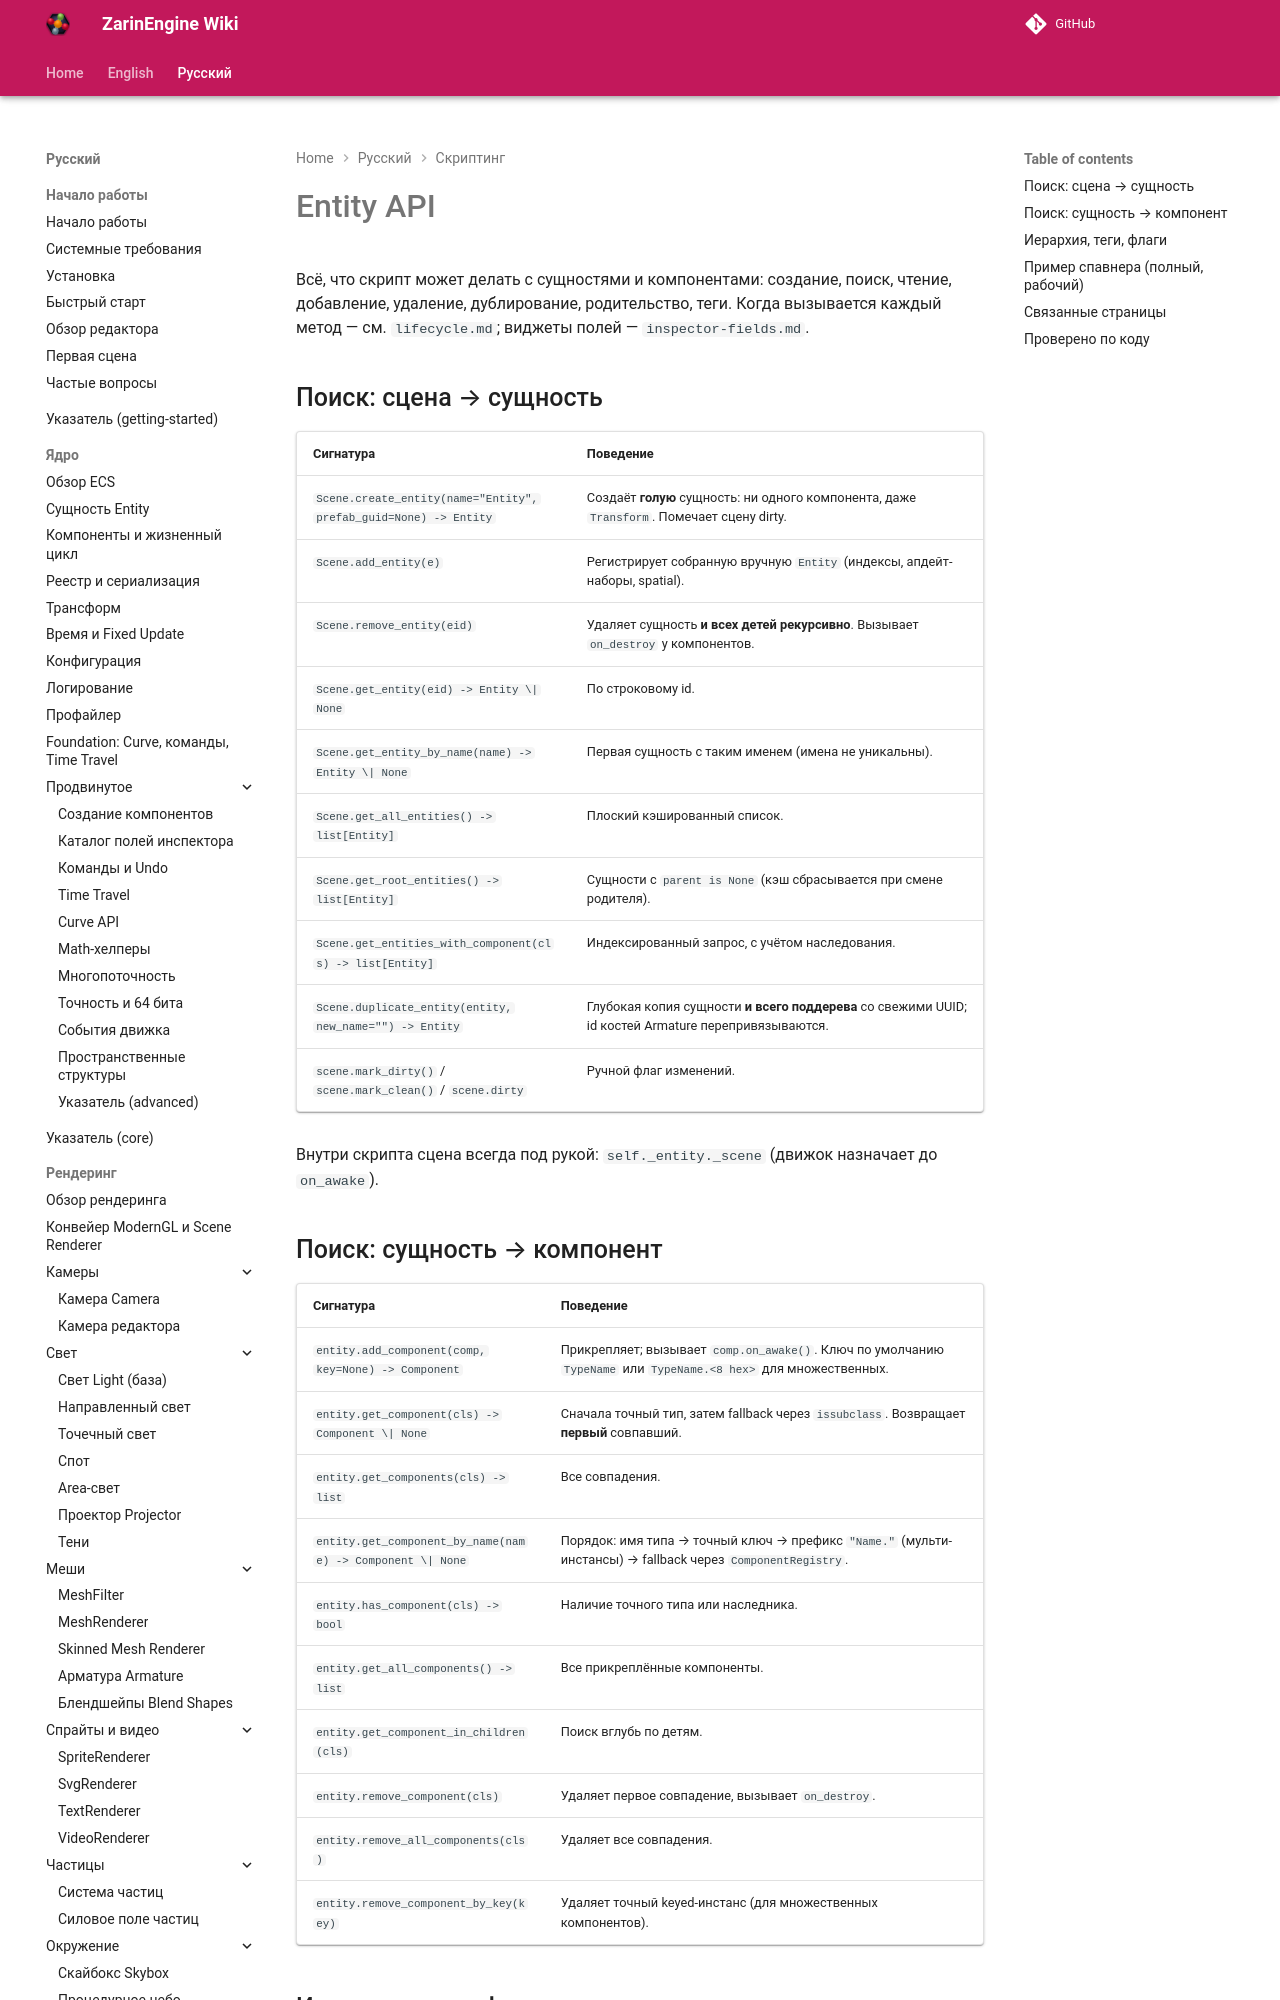

repository: EgorKonstrukt/ZarinEngineWiki · page: ru/scripting/entity-api/index.html · generator: mkdocs

# Entity API

Всё, что скрипт может делать с сущностями и компонентами: создание, поиск, чтение, добавление, удаление, дублирование, родительство, теги. Когда вызывается каждый метод — см. `lifecycle.md`; виджеты полей — `inspector-fields.md`.
